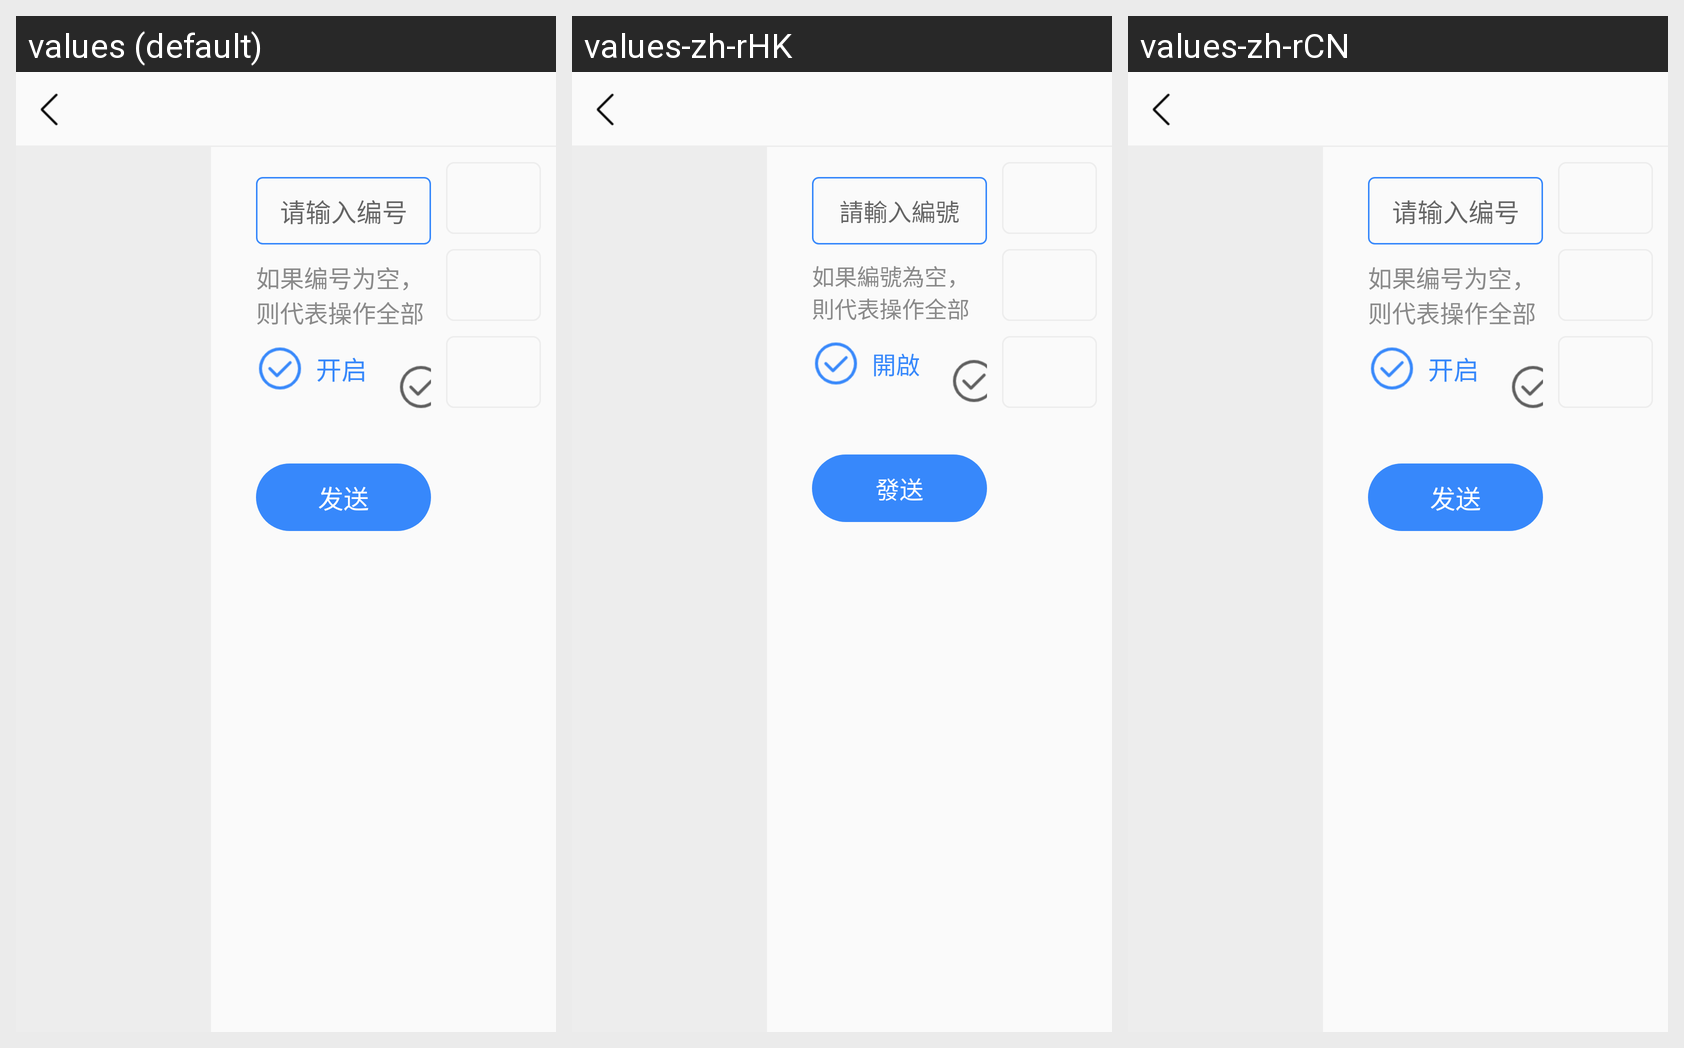

For this localized Android screen grid, give each drawn string resource with its value in every locale shown.
Android screen res/layout/activity_set_sensor_data_reported.xml rendered under 3 locales, left to right: values (default), values-zh-rHK, values-zh-rCN. Device: Nexus 5 (rendered at 1080×1920; each locale shown at half size, 540×960, under a caption strip naming it); theme AppTheme.
Other locales in the repository, not shown: values-en-rGB, values-en-rUS, values-zh-rTW.
Strings drawn on this screen, with the default value and each locale's value (text and hints the layout hard-codes, and strings that could not be matched under every locale, appear in the picture but are not listed):

et_sensor_num_hint_tips
  values: 请输入编号
  values-zh-rHK: 請輸入編號
  values-zh-rCN: 请输入编号  [not translated; the default value is used]

tv_sensor_num_use_tips
  values: 如果编号为空，则代表操作全部
  values-zh-rHK: 如果編號為空，則代表操作全部
  values-zh-rCN: 如果编号为空，则代表操作全部  [not translated; the default value is used]

btn_open
  values: 开启
  values-zh-rHK: 開啟
  values-zh-rCN: 开启  [not translated; the default value is used]

btn_send
  values: 发送
  values-zh-rHK: 發送
  values-zh-rCN: 发送
